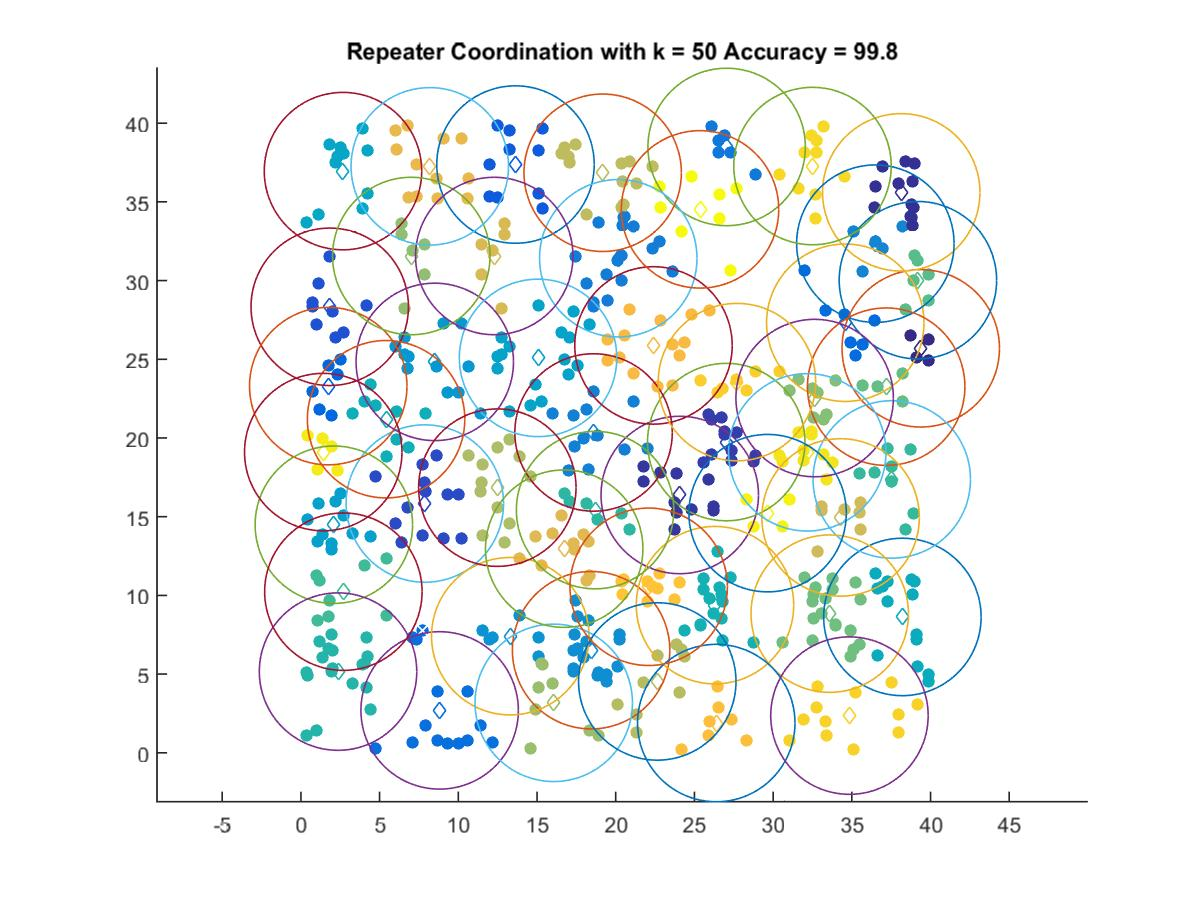

The file beside this chart, header and first rows:
39.378, 25.697
38.14, 35.6
24.07, 16.38
27.02, 19.74
7.873, 15.84
1.832, 28.33
13.63, 37.37
1.738, 23.3
34.58, 27.32
8.815, 2.694
27.05, 38.49
20.16, 31.42
18.59, 20.35
36.49, 32.34
18.44, 6.518
13.3, 7.409
8.505, 24.84
2.094, 14.49
15.07, 25.09
2.674, 36.95
38.21, 8.632
5.412, 21.19
26.31, 9.38
2.36, 5.16
18.69, 15.42
37.54, 17.37
2.698, 10.24
39.2, 30.02
37.18, 23.26
33.6, 8.841
32.64, 22.54
7.014, 31.56
16.06, 3.175
12.48, 16.85
22.64, 4.534
19.17, 36.85
34.29, 14.95
12.28, 31.56
16.73, 12.97
8.188, 37.26
22.4, 25.88
26.39, 1.891
22.09, 10.55
27.7, 23.55
34.85, 2.364
32.5, 37.28
32.17, 19.09
1.42, 19.11
29.65, 15.23
25.36, 34.52
